Labelled photos from "Door_detection", an image-classification folder in heenaharwani123-eng/Door_detection. The possible labels are: empty, full.

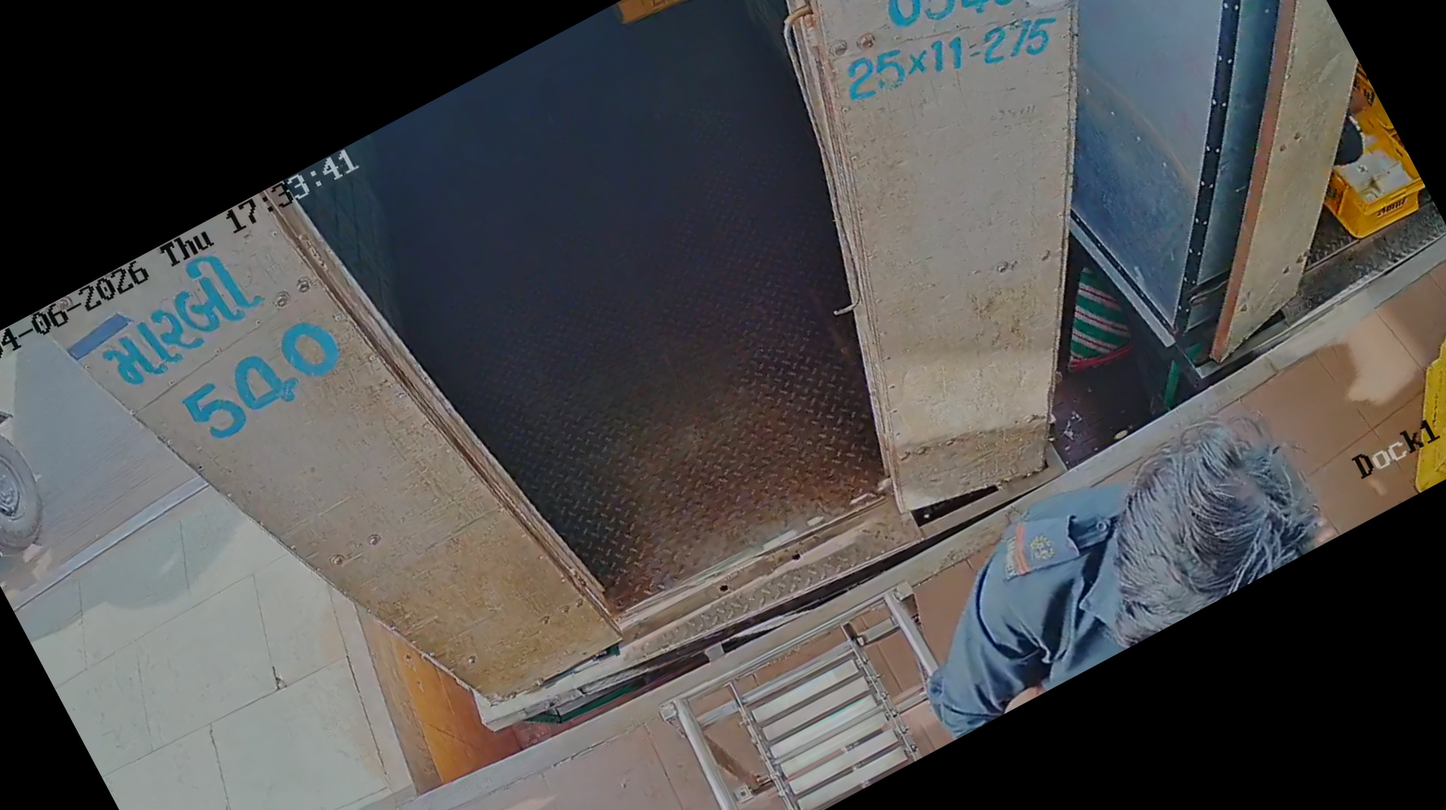
Label: empty

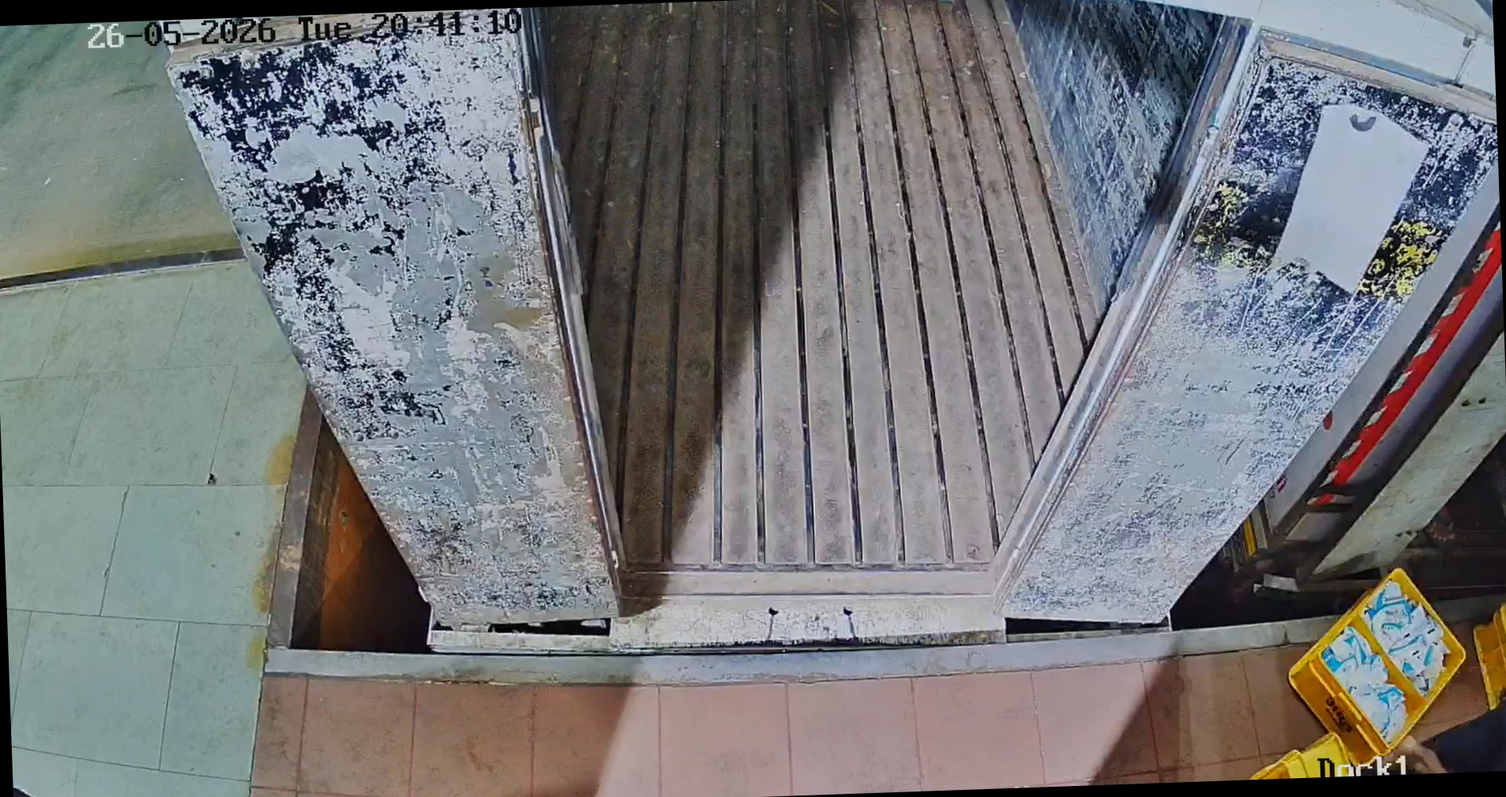
Label: empty

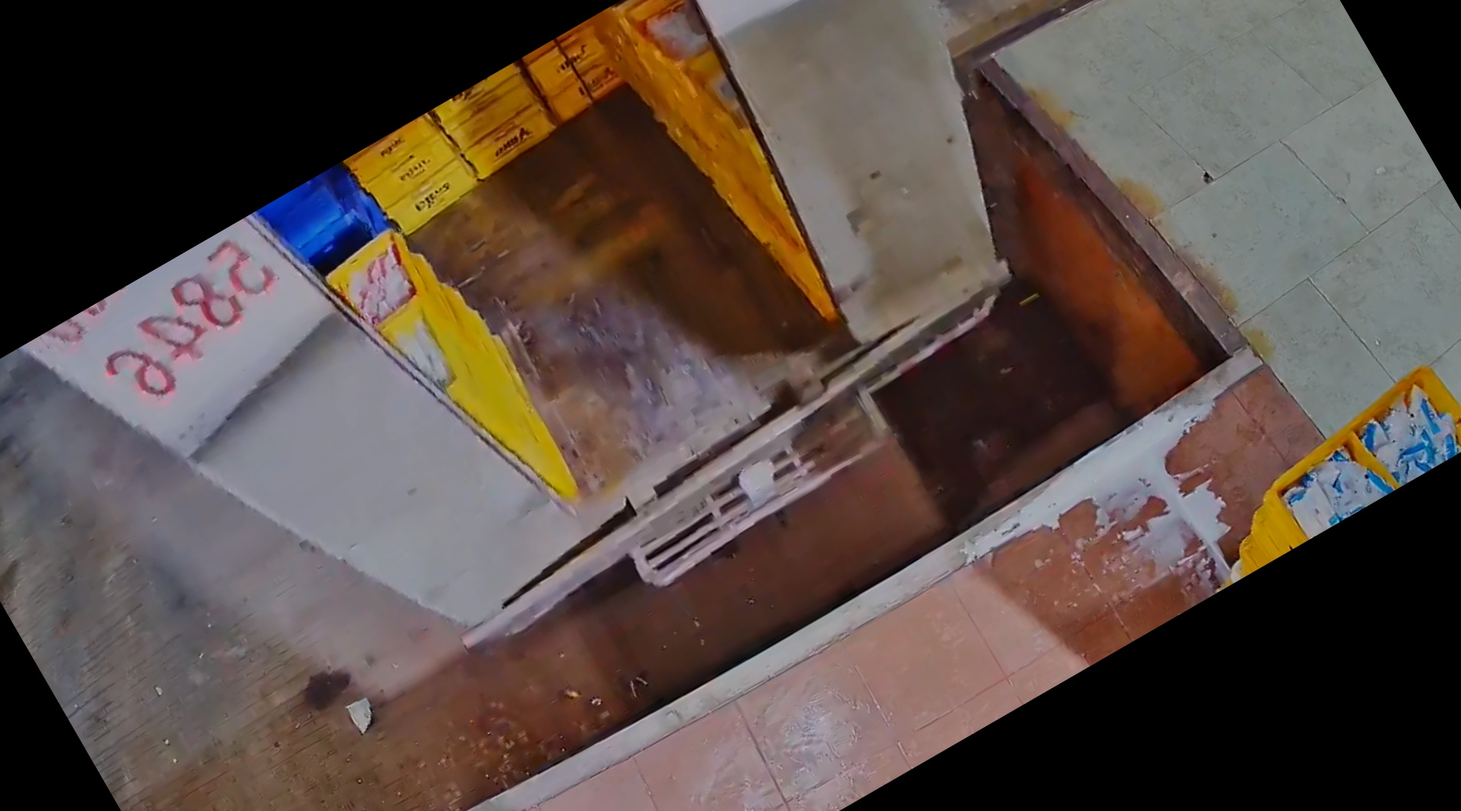
Label: full

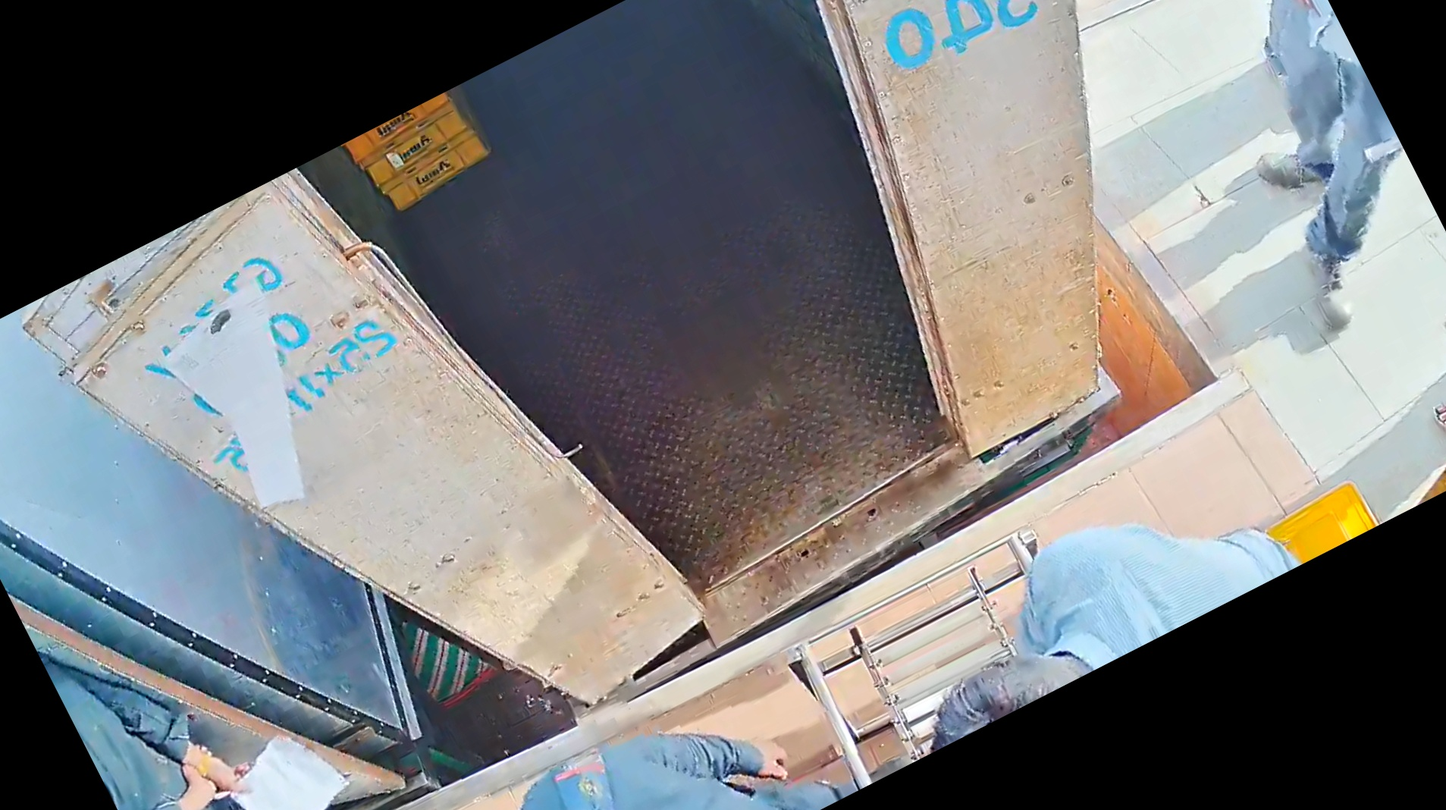
Label: empty

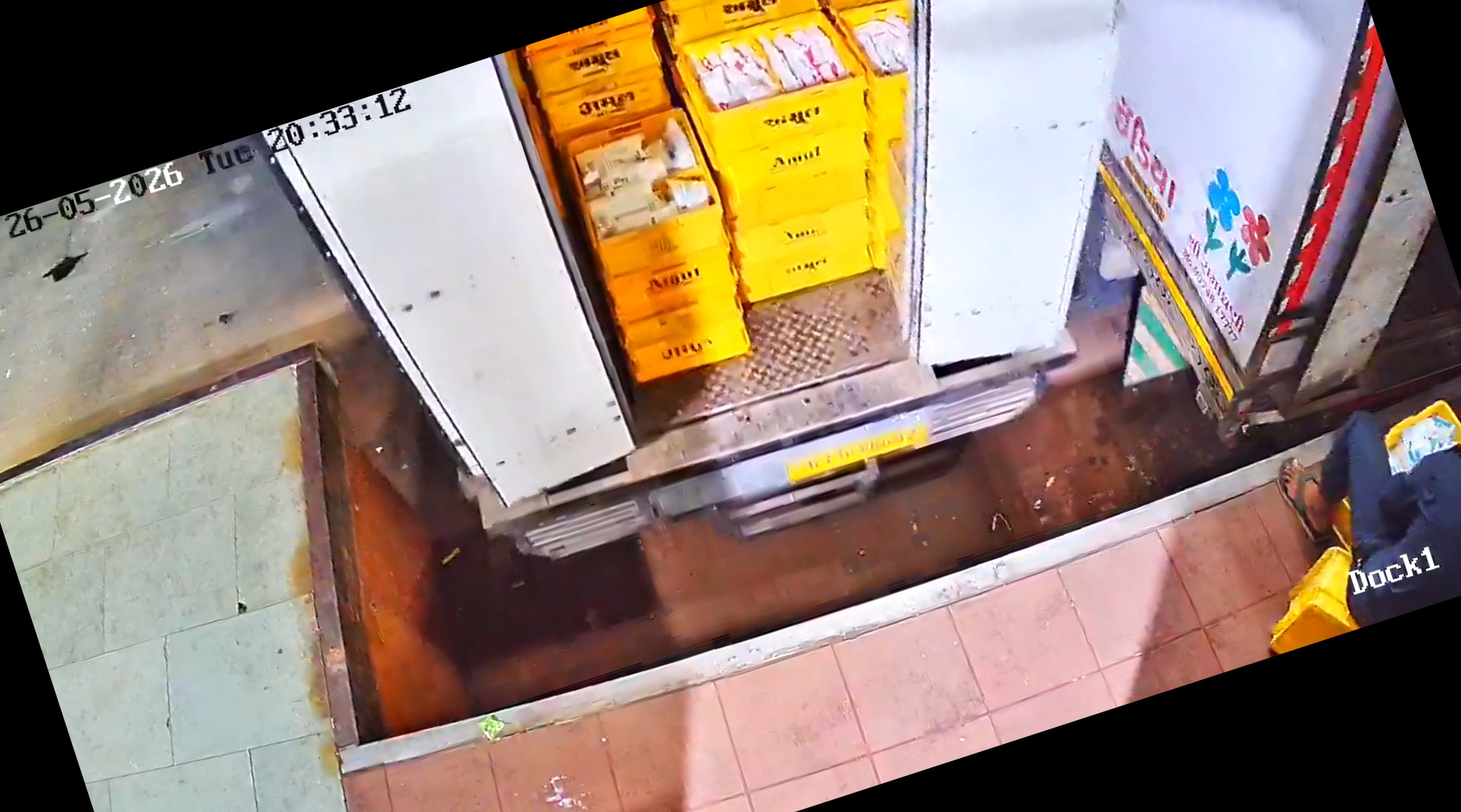
Label: full

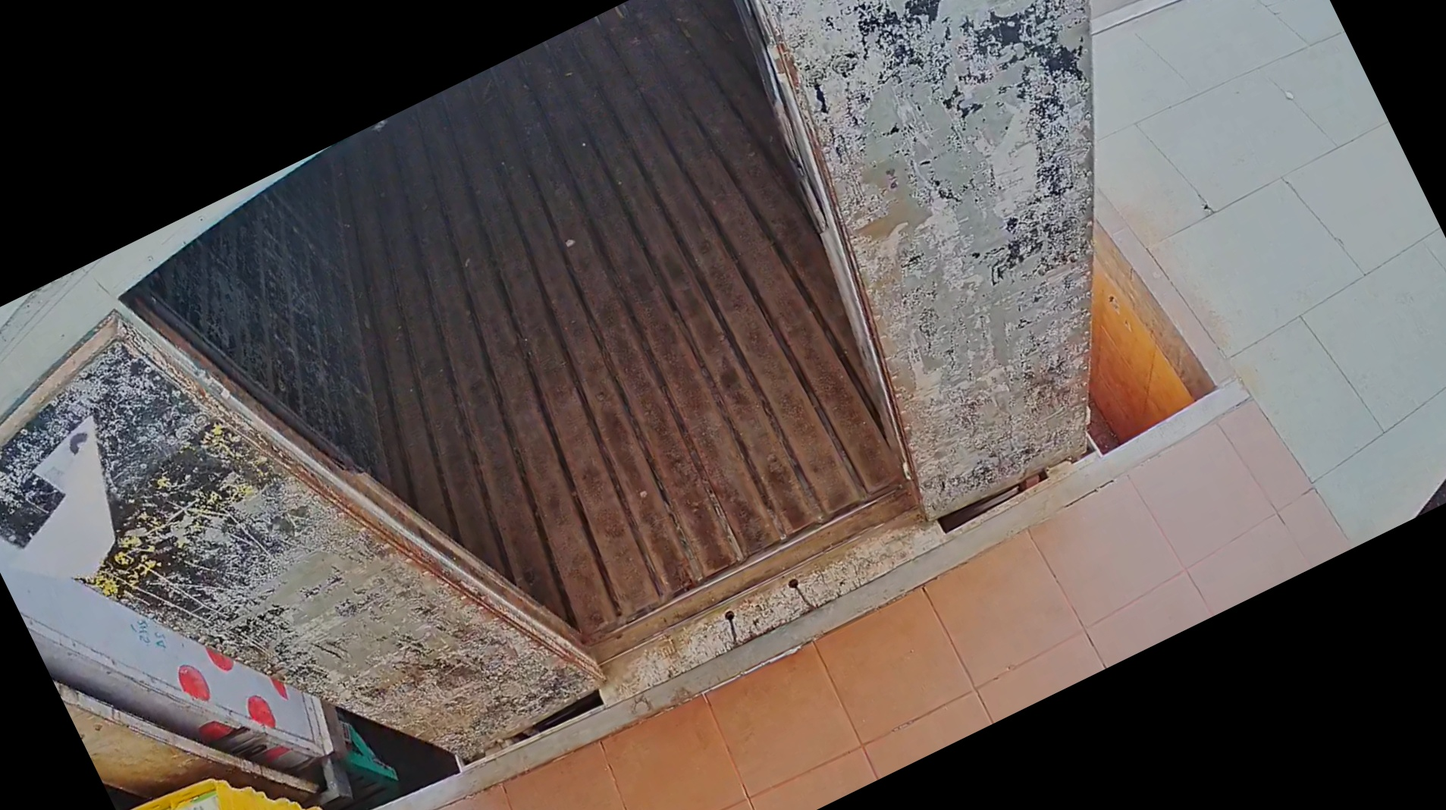
Label: empty
